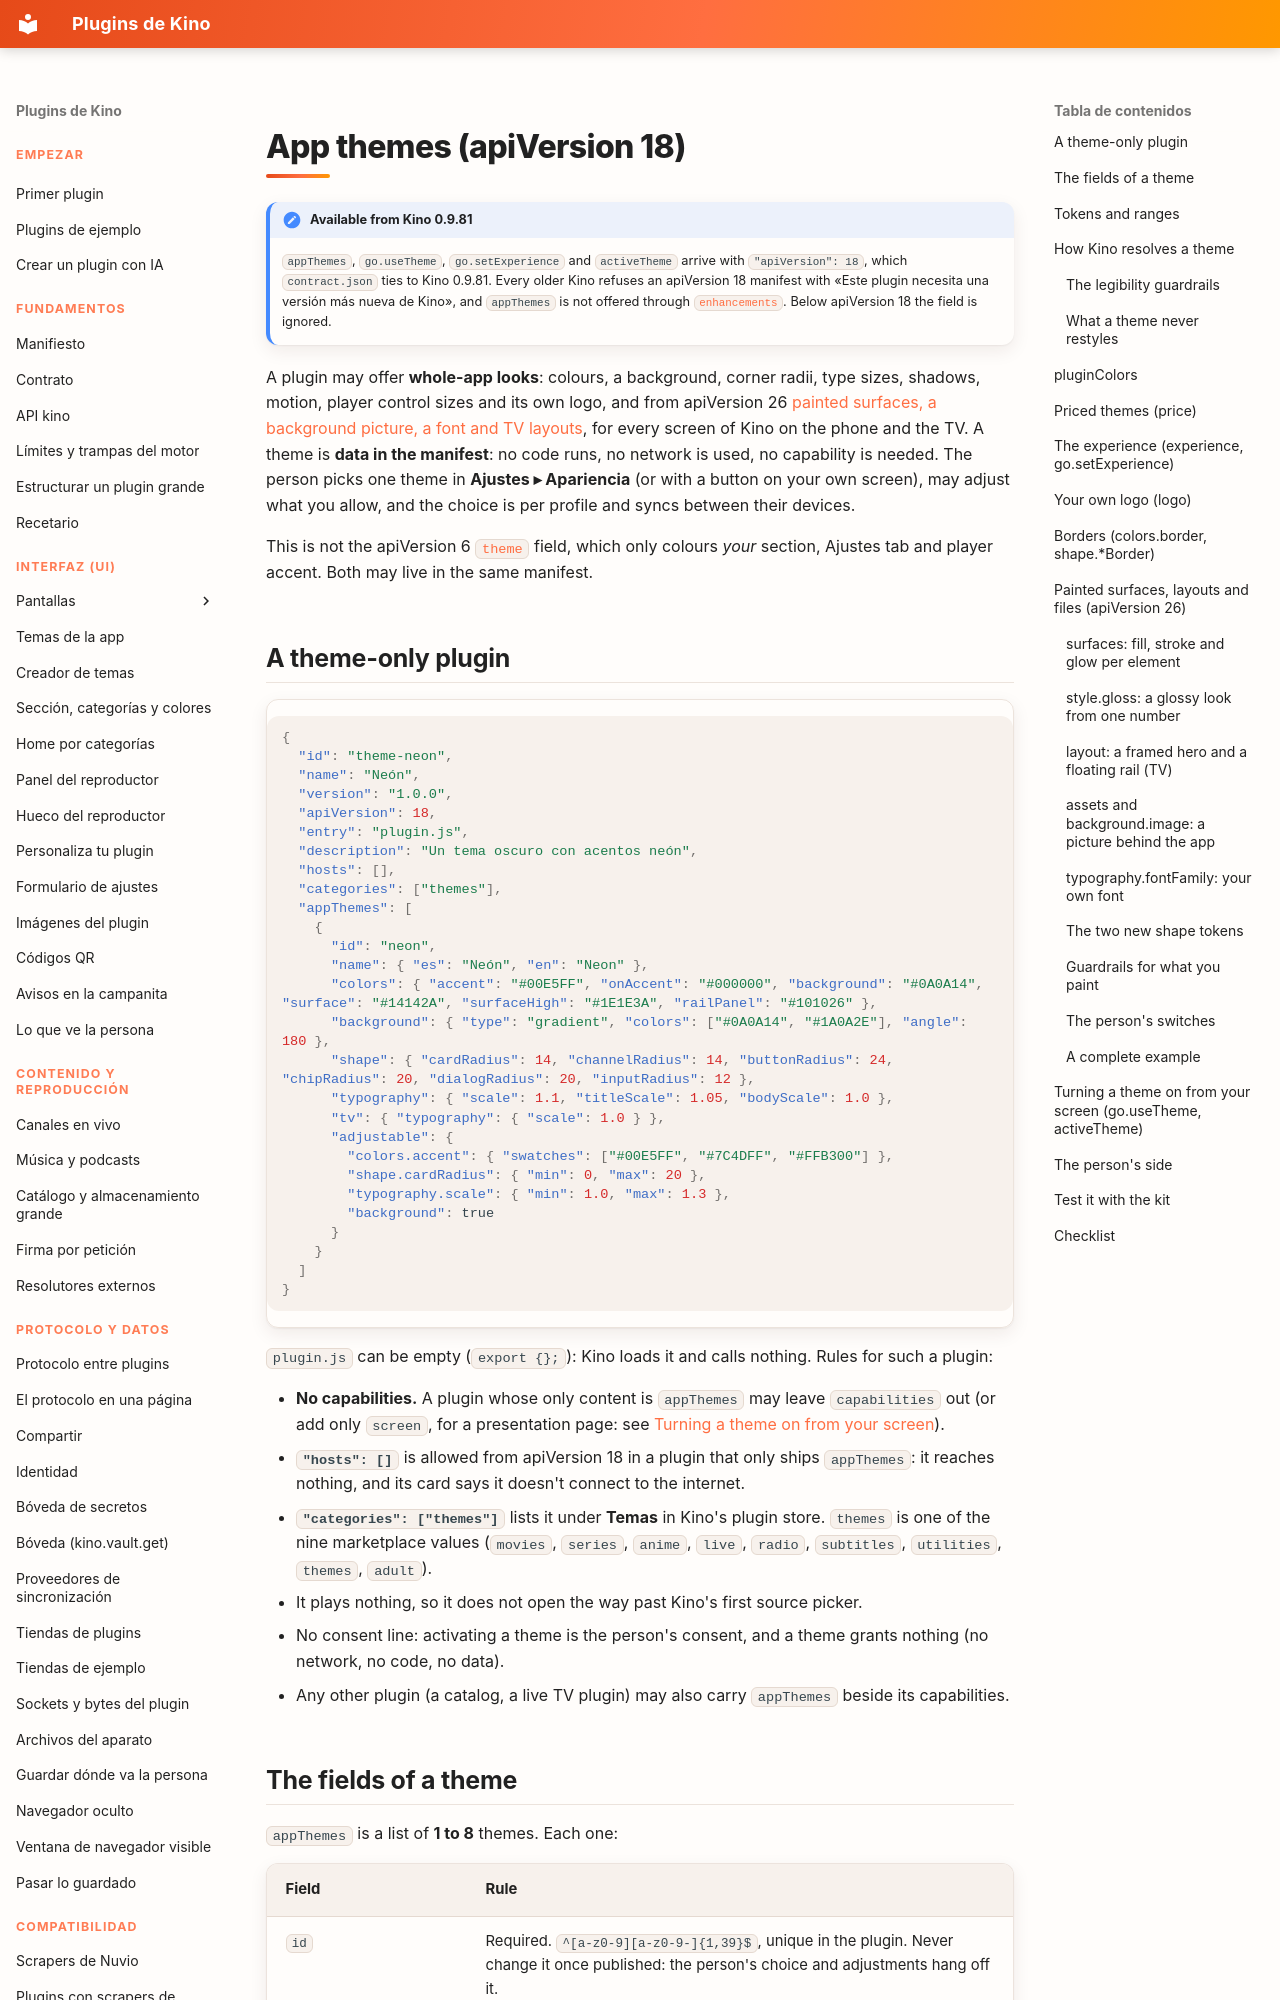

repository: kinotvapp/kino-plugins · page: themes.en/index.html · generator: mkdocs

# App themes (apiVersion 18) { #themes }

!!! note "Available from Kino 0.9.81"
    `appThemes`, `go.useTheme`, `go.setExperience` and `activeTheme` arrive with `"apiVersion": 18`, which
    `contract.json` ties to Kino 0.9.81. Every older Kino refuses an
    apiVersion 18 manifest with «Este plugin necesita una versión más nueva de Kino», and `appThemes` is not offered
    through [`enhancements`](enhancements.md). Below apiVersion 18 the field is ignored.

A plugin may offer **whole-app looks**: colours, a background, corner radii, type sizes, shadows, motion, player
control sizes and its own logo, and from apiVersion 26 [painted surfaces, a background picture, a font and TV layouts](#level2), for every screen of Kino on the phone and the TV. A theme is **data in the manifest**: no
code runs, no network is used, no capability is needed. The person picks one theme in **Ajustes ▸ Apariencia** (or with a
button on your own screen), may adjust what you allow, and the choice is per profile and syncs between their devices.

This is not the apiVersion 6 [`theme`](section-theme.md#theme) field, which only colours *your* section, Ajustes tab and
player accent. Both may live in the same manifest.

## A theme-only plugin { #theme-only }

```json
{
  "id": "theme-neon",
  "name": "Neón",
  "version": "1.0.0",
  "apiVersion": 18,
  "entry": "plugin.js",
  "description": "Un tema oscuro con acentos neón",
  "hosts": [],
  "categories": ["themes"],
  "appThemes": [
    {
      "id": "neon",
      "name": { "es": "Neón", "en": "Neon" },
      "colors": { "accent": "#00E5FF", "onAccent": "#000000", "background": "#0A0A14", "surface": "#14142A", "surfaceHigh": "#1E1E3A", "railPanel": "#101026" },
      "background": { "type": "gradient", "colors": ["#0A0A14", "#1A0A2E"], "angle": 180 },
      "shape": { "cardRadius": 14, "channelRadius": 14, "buttonRadius": 24, "chipRadius": 20, "dialogRadius": 20, "inputRadius": 12 },
      "typography": { "scale": 1.1, "titleScale": 1.05, "bodyScale": 1.0 },
      "tv": { "typography": { "scale": 1.0 } },
      "adjustable": {
        "colors.accent": { "swatches": ["#00E5FF", "#7C4DFF", "#FFB300"] },
        "shape.cardRadius": { "min": 0, "max": 20 },
        "typography.scale": { "min": 1.0, "max": 1.3 },
        "background": true
      }
    }
  ]
}
```

`plugin.js` can be empty (`export {};`): Kino loads it and calls nothing. Rules for such a plugin:

- **No capabilities.** A plugin whose only content is `appThemes` may leave `capabilities` out (or add only `screen`, for a
  presentation page: see [Turning a theme on from your screen](#use-theme)).
- **`"hosts": []`** is allowed from apiVersion 18 in a plugin that only ships `appThemes`: it reaches nothing, and its card
  says it doesn't connect to the internet.
- **`"categories": ["themes"]`** lists it under **Temas** in Kino's plugin store. `themes` is one of the nine marketplace
  values (`movies`, `series`, `anime`, `live`, `radio`, `subtitles`, `utilities`, `themes`, `adult`).
- It plays nothing, so it does not open the way past Kino's first source picker.
- No consent line: activating a theme is the person's consent, and a theme grants nothing (no network, no code, no data).
- Any other plugin (a catalog, a live TV plugin) may also carry `appThemes` beside its capabilities.
